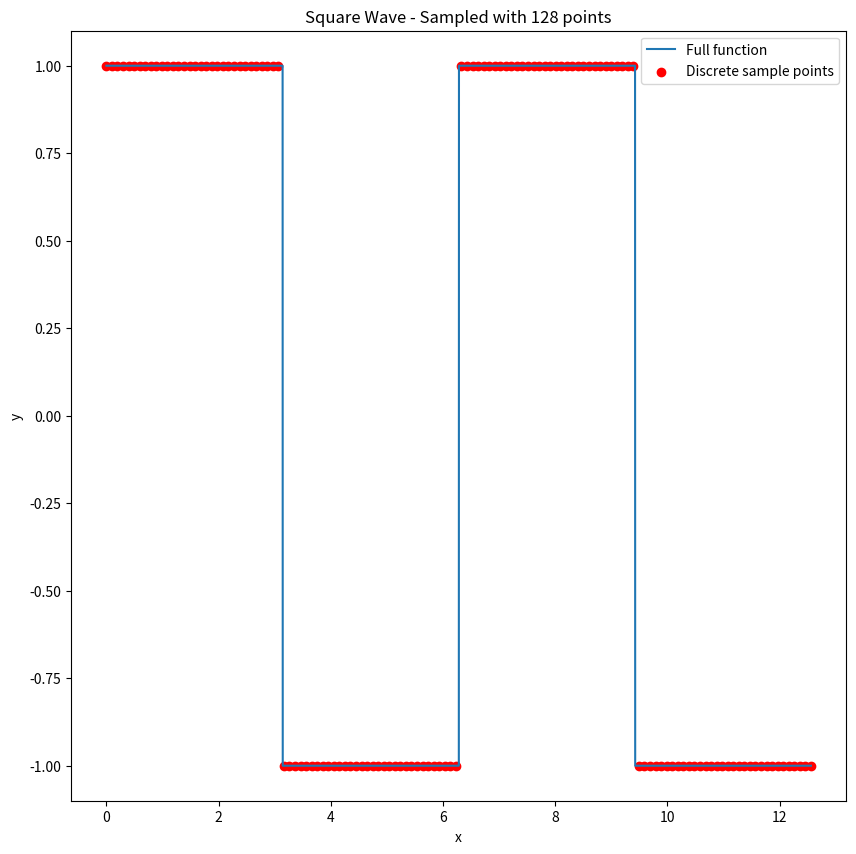
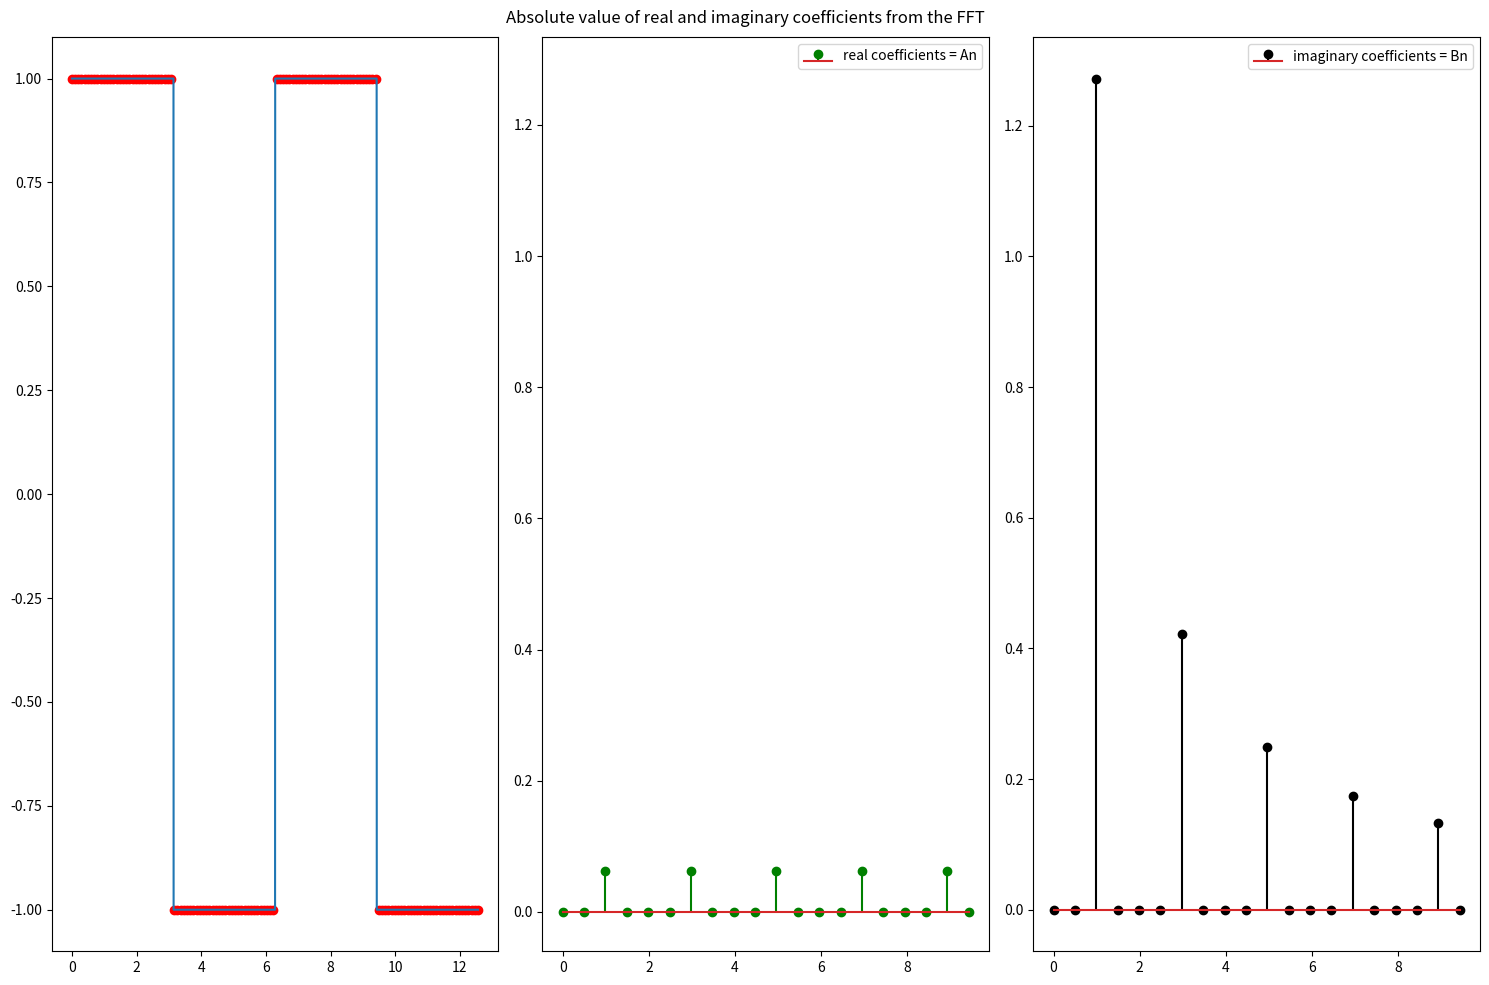
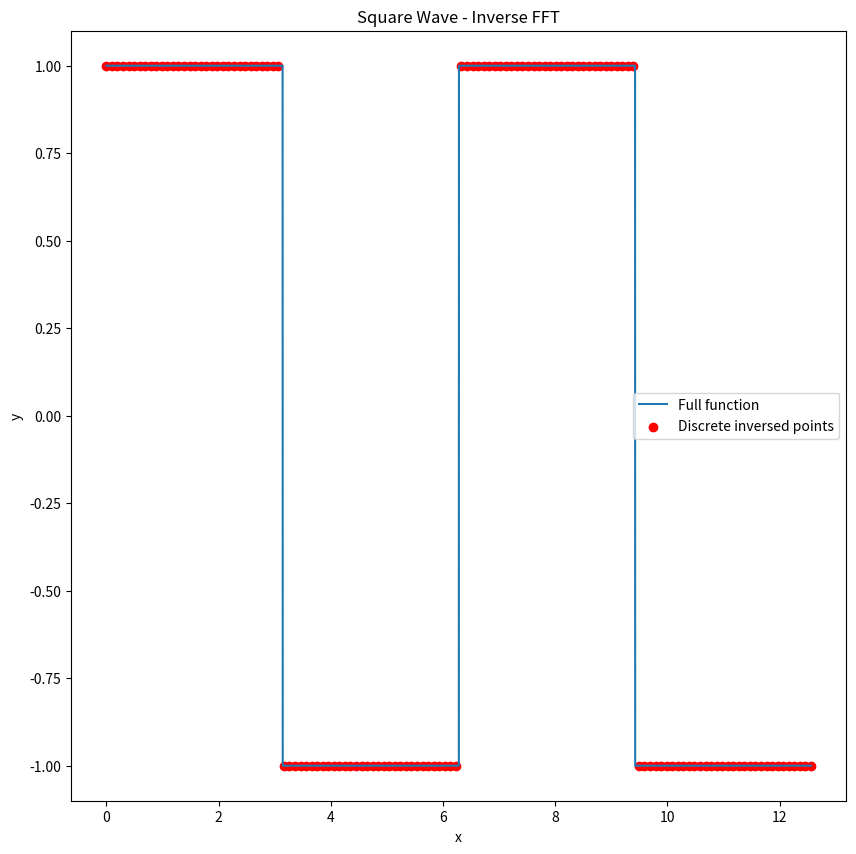

Write the Python code that produced these figures, in order.
import numpy as np
import matplotlib.pyplot as plt
from scipy import signal


def real_imag(fft_result):
    # To actually get the magnitudes of our frequencies,
    # we can do the following to separate the real and imaginary components:
    real = np.real(fft_result)
    imag = np.imag(fft_result)
    # And finally, to get the amplitudes of components, we can apply the following:
    cos_amp = 2*real
    sin_amp = -2*imag

    # The actual amplitudes of our values from above
    amps = np.sqrt(np.square(cos_amp) + np.square(sin_amp))
    return cos_amp,sin_amp

"""Example FFT on clean function data"""

# Numpy has a built-in fft package
# We can use it here on a simple combination of sin/cos waves
# With this equation, we have the following:
#   ->frequency=2 with an average amplitude~=4.02
#   ->frequency=5 with an average amplitude~=1.53
f = lambda x: signal.square(x)

# Let's sample N points over the interval [a,b]
N = 128
a = 0
b = 4*np.pi - (1/N)
xs = np.linspace(a, b, N)
fxs = f(xs)

# The sample rate is essentially the number of periods our function goes through
sample_rate = (b-a)/(2*np.pi)

# Just used to finely plot the function
fine_xs = np.linspace(a, b, 10000)
fine_fxs = f(fine_xs)

# Plot everything
plt.figure(figsize=(10, 10))
plt.plot(fine_xs, fine_fxs, label='Full function')
plt.scatter(xs, fxs, c='r', label='Discrete sample points')
plt.legend()
plt.xlabel('x')
plt.ylabel('y')
plt.title('Square Wave - Sampled with 128 points')
#plt.savefig(f'{N}sample_fft_func.png')
plt.show()

# Apply the FFT to our function data
fft_result = (1/N)*np.fft.fft(fxs)

# The actual magnitudes of our values from above
real,imag = real_imag(fft_result)

# The frequencies of our matched up amplitudes
freqs = np.linspace(0, N/sample_rate - 1, N)
# Let's just look at the first 20 points
fig,ax = plt.subplots(1,3,figsize=(15, 10))
ax[0].plot(fine_xs,fine_fxs,label='Square wave signal')
ax[0].scatter(xs,fxs,c='r',label='Discrete sample points')
ax[1].stem(freqs[:20], real[:20],'g', markerfmt='go' ,label='real coefficients = An')
ax[1].set_ylim(-.06,1.334)
ax[2].stem(freqs[:20], imag[:20],'k', markerfmt='ko' ,label='imaginary coefficients = Bn')
ax[1].legend()
ax[2].legend()
fig.suptitle('Absolute value of real and imaginary coefficients from the FFT')
plt.tight_layout()
#plt.savefig(f'{N}sample_fft_stems.png')
plt.show()

# As expected (with slight errors due to sample size), we get the correct peaks at
# frequencies 2 and 5, with amplitudes ~4.02 and ~1.53 respectively.


"""Taking the inverse of our original transformed function data"""
# Lastly, we can take the inverse of our fft data from the previous noisy example
# to see how close to our original plot we are:
s = N*np.fft.ifft(fft_result)

plt.figure(figsize=(10, 10))
plt.plot(fine_xs, fine_fxs, label='Full function')
plt.scatter(xs, s.real, c='r', label='Discrete inversed points')
plt.legend()
plt.xlabel('x')
plt.ylabel('y')
plt.title('Square Wave - Inverse FFT')
#plt.savefig(f'{N}sample_inverse_fft_func.png')
plt.show()

# Not surprisingly, the inverse gives us back our signal almost exactly!
